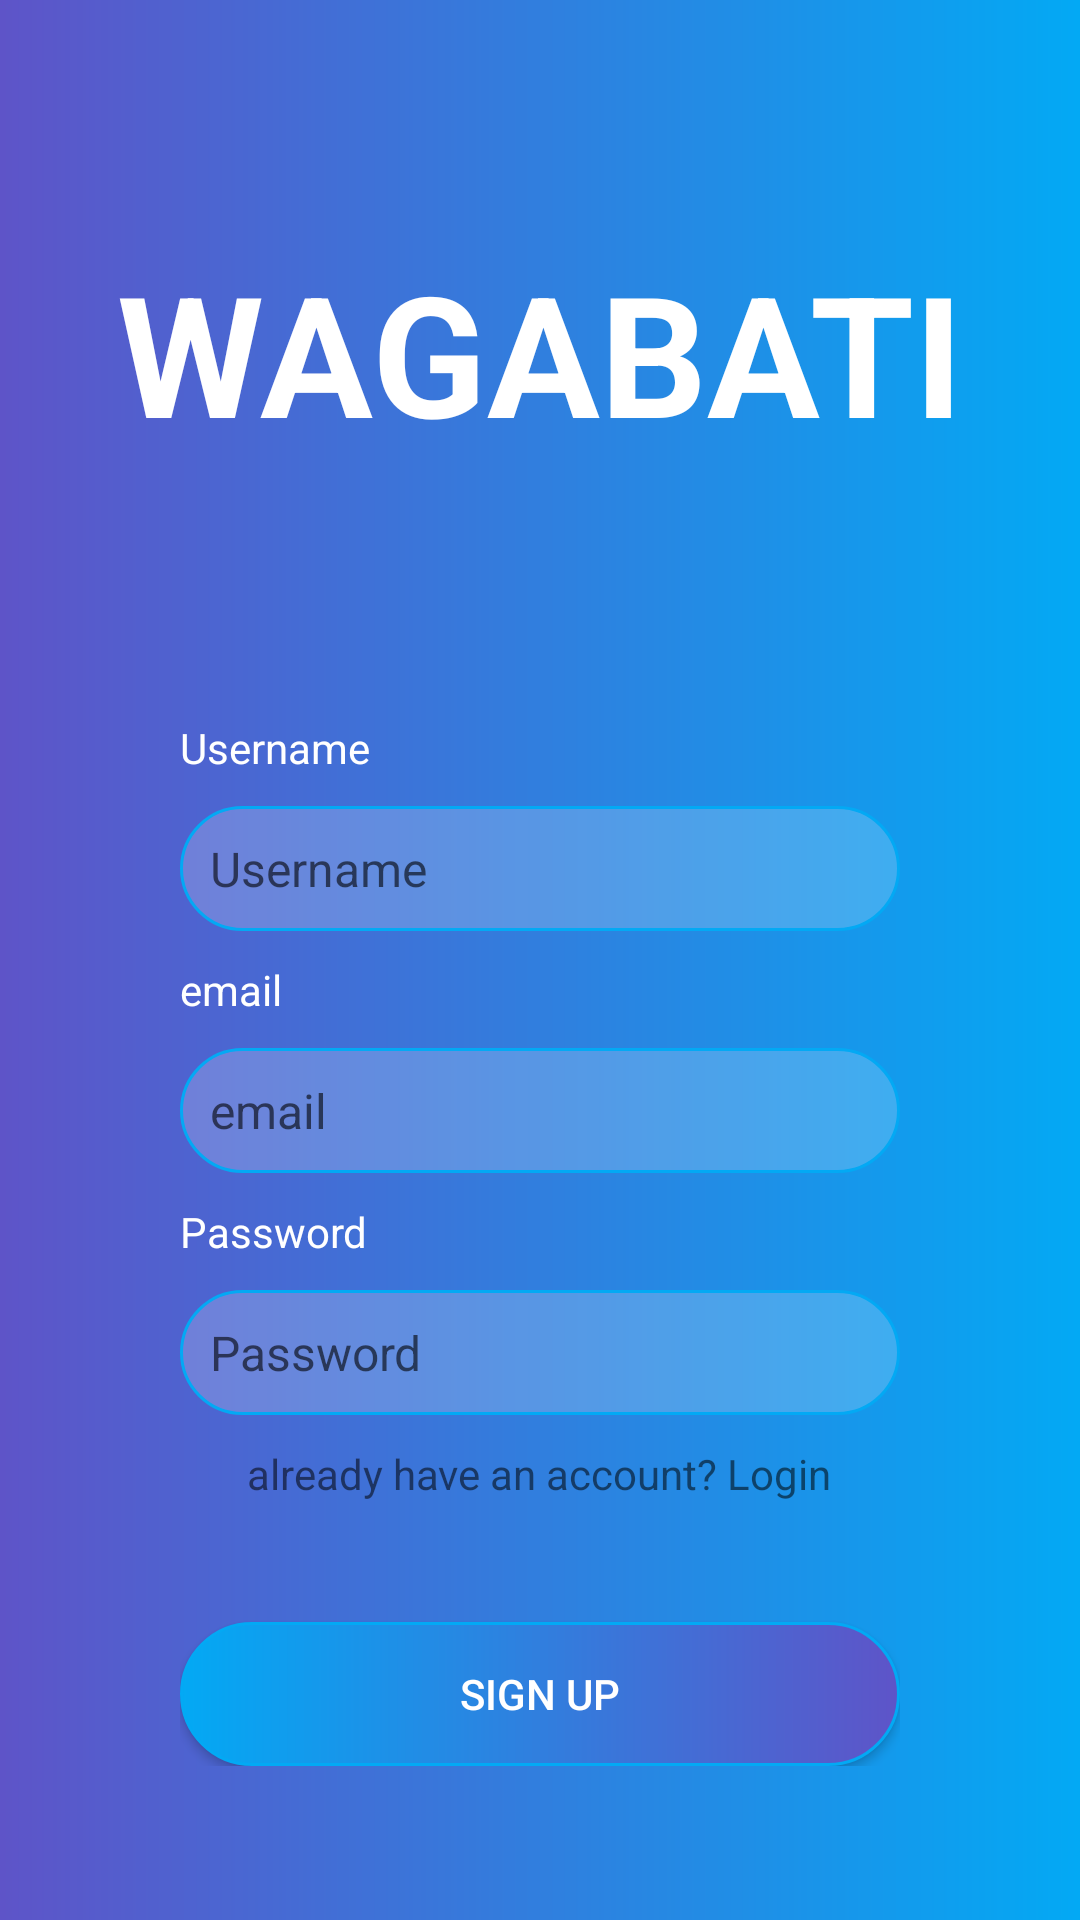

Reconstruct the res/layout file that produces this screen, plus the resources it refers to.
<!-- AndroidManifest.xml: application theme Theme.Fall_22_project -->
<!-- res/layout/fragment_sign_up.xml -->
<?xml version="1.0" encoding="utf-8"?>
<androidx.constraintlayout.widget.ConstraintLayout xmlns:android="http://schemas.android.com/apk/res/android"
    xmlns:app="http://schemas.android.com/apk/res-auto"
    xmlns:tools="http://schemas.android.com/tools"
    android:id="@+id/sign_up_container"
    android:background="@drawable/global_layout"
    android:layout_width="match_parent"
    android:layout_height="match_parent"
    tools:context=".ui.main.SignUpFragment">

    <androidx.appcompat.widget.LinearLayoutCompat
        android:id="@+id/linearLayoutCompat"
        android:layout_width="match_parent"
        android:layout_height="match_parent"
        android:orientation="vertical">

        <TextView
            android:layout_width="wrap_content"
            android:layout_height="wrap_content"
            android:layout_gravity="center"
            android:layout_marginBottom="85dp"
            android:layout_weight="1"
            android:gravity="bottom"
            android:text="@string/brand_name"
            android:textAllCaps="true"
            android:textColor="@color/white"
            android:textSize="56sp"
            android:textStyle="bold" />

        <androidx.appcompat.widget.LinearLayoutCompat
            android:layout_width="match_parent"
            android:layout_height="0dp"
            android:layout_weight="5"
            android:orientation="horizontal">

            <View
                android:layout_width="0dp"
                android:layout_height="match_parent"
                android:layout_weight="1" />

            <LinearLayout
                android:layout_width="0dp"
                android:layout_height="wrap_content"
                android:layout_weight="4"
                android:orientation="vertical">


                <TextView
                    android:layout_width="wrap_content"
                    android:layout_height="wrap_content"
                    android:text="Username"
                    android:textColor="@color/white"
                    app:layout_constraintBottom_toBottomOf="parent"
                    app:layout_constraintEnd_toEndOf="parent"
                    app:layout_constraintStart_toStartOf="parent"
                    app:layout_constraintTop_toTopOf="parent" />

                <EditText
                    android:id="@+id/sign_up_username_input_field"
                    android:layout_width="match_parent"
                    android:layout_height="wrap_content"
                    android:layout_marginTop="10dp"
                    android:layout_marginBottom="10dp"
                    android:background="@drawable/text_inputs_background_style"
                    android:hint="Username"
                    android:inputType="text"
                    android:textSize="16sp" />


                <TextView
                    android:layout_width="wrap_content"
                    android:layout_height="wrap_content"
                    android:text="email"
                    android:textColor="@color/white"
                    app:layout_constraintBottom_toBottomOf="parent"
                    app:layout_constraintEnd_toEndOf="parent"
                    app:layout_constraintStart_toStartOf="parent"
                    app:layout_constraintTop_toTopOf="parent" />

                <EditText
                    android:id="@+id/sign_up_email_input_field"
                    android:layout_width="match_parent"
                    android:layout_height="wrap_content"
                    android:layout_marginTop="10dp"
                    android:background="@drawable/text_inputs_background_style"
                    android:hint="email"
                    android:inputType="text"
                    android:textSize="16sp" />

                <TextView
                    android:layout_width="wrap_content"
                    android:layout_height="wrap_content"
                    android:layout_marginTop="10dp"
                    android:text="Password"
                    android:textColor="@color/white"
                    app:layout_constraintBottom_toBottomOf="parent"
                    app:layout_constraintEnd_toEndOf="parent"
                    app:layout_constraintStart_toStartOf="parent"
                    app:layout_constraintTop_toTopOf="parent" />

                <EditText
                    android:id="@+id/sign_up_password_input_field"
                    android:layout_width="match_parent"
                    android:layout_height="wrap_content"
                    android:layout_marginTop="10dp"
                    android:background="@drawable/text_inputs_background_style"
                    android:hint="Password"
                    android:inputType="textPassword"
                    android:textSize="16sp" />

                <TextView
                    android:id="@+id/sign_in_link"
                    android:layout_width="wrap_content"
                    android:layout_height="wrap_content"
                    android:layout_gravity="center"
                    android:layout_marginTop="10dp"
                    android:text="already have an account? Login"
                    android:textColor="@color/gray"
                    app:layout_constraintBottom_toBottomOf="parent"
                    app:layout_constraintEnd_toEndOf="parent"
                    app:layout_constraintStart_toStartOf="parent"
                    app:layout_constraintTop_toTopOf="parent" />

                <androidx.appcompat.widget.AppCompatButton
                    android:id="@+id/sign_up_button"
                    android:layout_width="match_parent"
                    android:layout_height="wrap_content"
                    android:layout_marginTop="40sp"
                    android:background="@drawable/inputs_background_style"
                    android:text="sign up"
                    android:textColor="@color/white" />
            </LinearLayout>

            <View
                android:layout_width="0dp"
                android:layout_height="match_parent"
                android:layout_weight="1" />
        </androidx.appcompat.widget.LinearLayoutCompat>


    </androidx.appcompat.widget.LinearLayoutCompat>

</androidx.constraintlayout.widget.ConstraintLayout>
<!-- resources referenced by this layout -->
<resources>
  <!-- drawable global_layout (drawable) -->
  <?xml version="1.0" encoding="utf-8"?>
  
  
      <shape xmlns:android="http://schemas.android.com/apk/res/android" android:shape="rectangle">
          <gradient
              android:startColor="#5e54c8"
              android:endColor="#03A9F4"
              />
      </shape>
  <!-- drawable inputs_background_style (drawable) -->
  <?xml version="1.0" encoding="utf-8"?>
  
  
      <shape xmlns:android="http://schemas.android.com/apk/res/android" android:shape="rectangle">
          <corners android:radius="25dp"/>
          <padding android:left="10dp" android:right="10dp" android:top="10dp" android:bottom="10dp"/>
          <stroke android:width="1dp" android:color="#03A9F4"/>
          <solid android:color="#03A9F4" />
          <gradient
              android:endColor="#5e54c8"
              android:startColor="#03A9F4"
               />
  
      </shape>
  <!-- drawable text_inputs_background_style (drawable) -->
  <?xml version="1.0" encoding="utf-8"?>
  
  
      <shape xmlns:android="http://schemas.android.com/apk/res/android" android:shape="rectangle">
          <corners android:radius="25dp"/>
          <padding android:left="10dp" android:right="10dp" android:top="10dp" android:bottom="10dp"/>
          <stroke android:width="1dp" android:color="#03A9F4"/>
          <solid android:color="#30FFFFFF" />
      </shape>
  <string name="brand_name">WAGABATI</string>
  <style name="Theme.Fall_22_project" parent="Theme.MaterialComponents.DayNight.NoActionBar.Bridge">
          
          <item name="colorPrimary">@color/purple_500</item>
          <item name="colorPrimaryVariant">@color/purple_700</item>
          <item name="colorOnPrimary">@color/white</item>
          
          <item name="colorSecondary">@color/teal_200</item>
          <item name="colorSecondaryVariant">@color/teal_700</item>
          <item name="colorOnSecondary">@color/black</item>
          
          <item name="android:statusBarColor">?attr/colorPrimaryVariant</item>
          
      </style>
  <!-- not gathered from this repository: default colours our renderer supplied (Android Studio template values) -->
  <color name="purple_500">#FF6200EE</color>
  <color name="purple_700">#FF3700B3</color>
  <color name="teal_200">#FF03DAC5</color>
  <color name="teal_700">#FF018786</color>
  <color name="black">#FF000000</color>
  <color name="white">#FFFFFFFF</color>
</resources>
